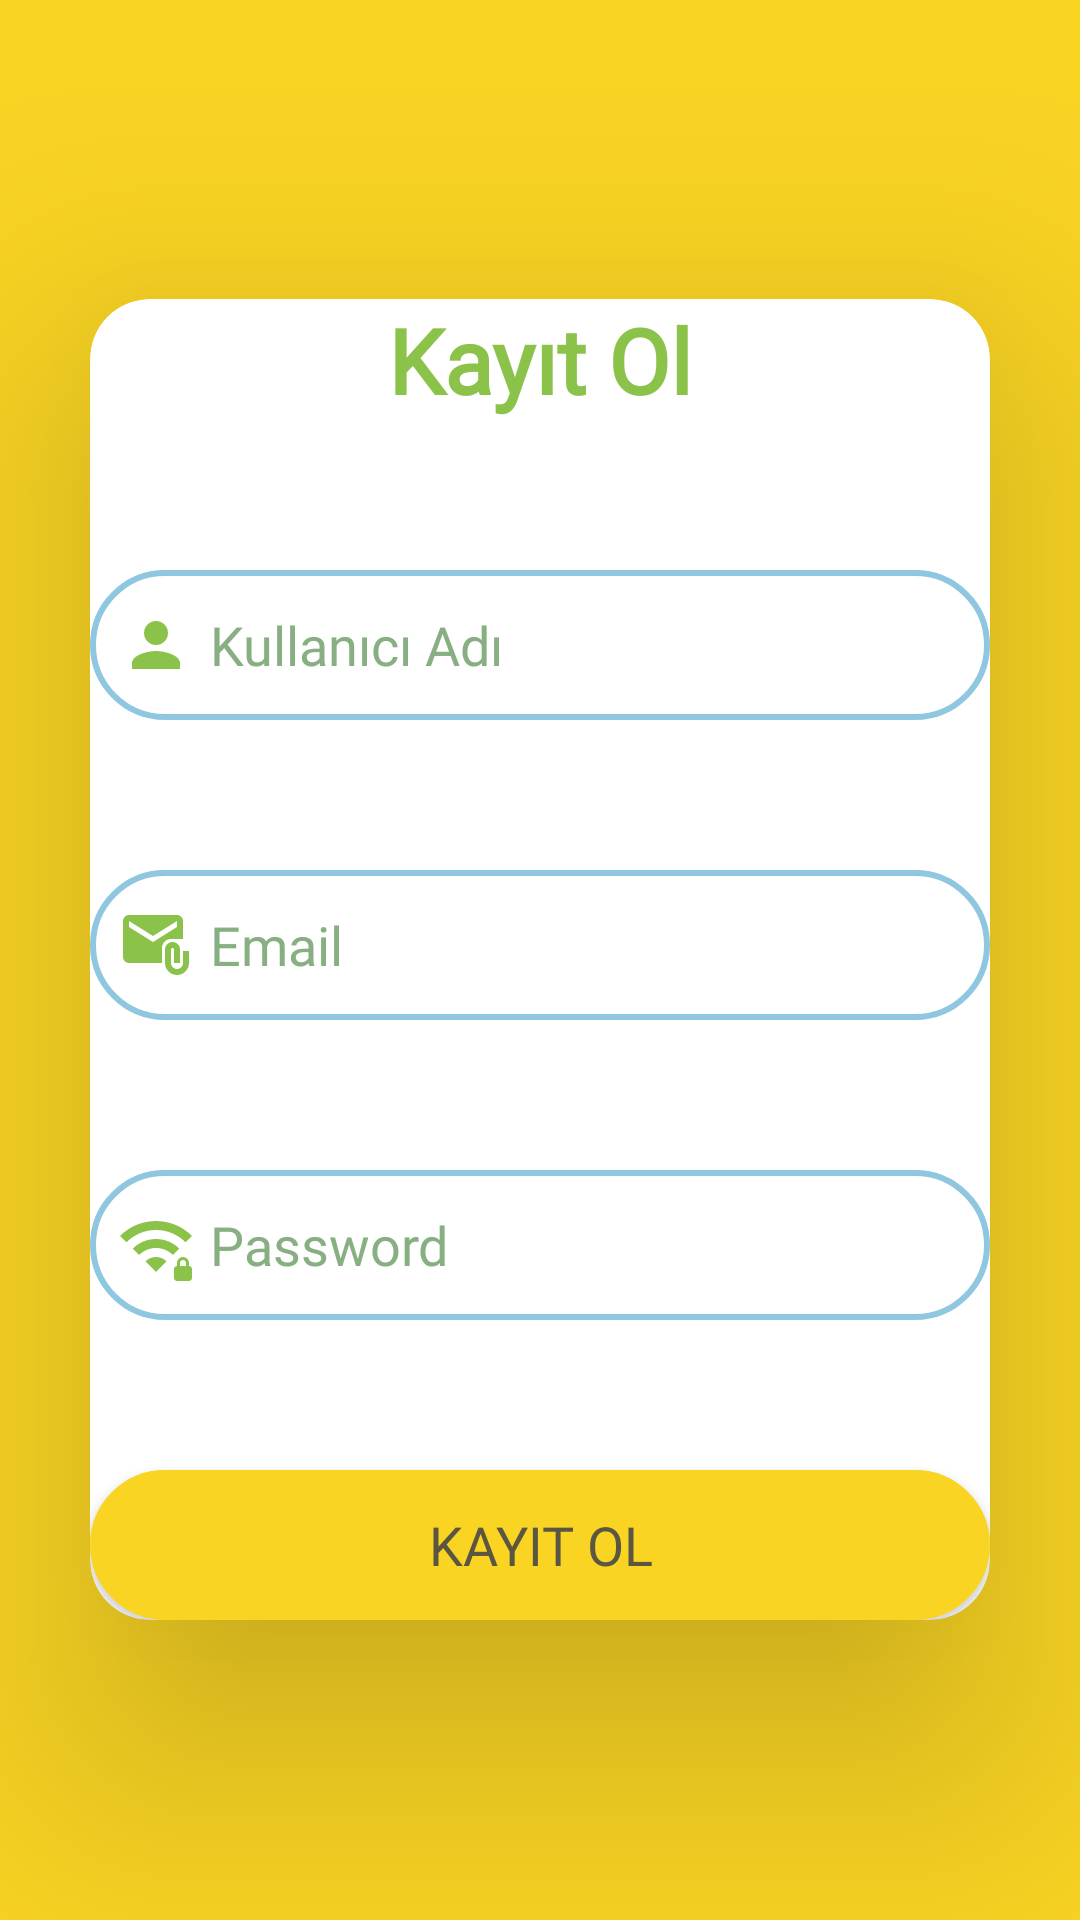

This screen was rendered from an Android layout file. Write that file and the resources it references.
<!-- AndroidManifest.xml: application theme Theme.Deneme1 -->
<!-- res/layout/activity_kayit.xml -->
<?xml version="1.0" encoding="utf-8"?>
<LinearLayout xmlns:android="http://schemas.android.com/apk/res/android"
    xmlns:app="http://schemas.android.com/apk/res-auto"
    xmlns:tools="http://schemas.android.com/tools"
    android:id="@+id/main"
    android:layout_width="match_parent"
    android:layout_height="match_parent"
    android:background="#F9D423"
    tools:context=".Kayit">

    <androidx.cardview.widget.CardView
        android:layout_width="match_parent"
        android:layout_height="wrap_content"
        android:layout_gravity="center"
        android:layout_margin="30dp"
        app:cardCornerRadius="20dp"
        app:cardElevation="50dp">

        <LinearLayout
            android:layout_width="match_parent"
            android:layout_height="wrap_content"
            android:layout_gravity="center"
            android:orientation="vertical">

            <TextView
                android:layout_width="match_parent"
                android:layout_height="wrap_content"
                android:fontFamily="@font/pacifico"
                android:text="Kayıt Ol"
                android:textAlignment="center"
                android:textColor="#8BC34A"
                android:textSize="30dp"
                android:textStyle="bold"

                ></TextView>

            <EditText
                android:id="@+id/kullaniciadi"
                android:layout_width="match_parent"
                android:layout_height="50dp"
                android:layout_marginTop="50dp"
                android:background="@drawable/backgroundemailandpassword"
                android:drawableLeft="@drawable/baseline_person_24"
                android:drawablePadding="6dp"
                android:hint="Kullanıcı Adı"
                android:padding="10dp"
                android:textColor="@color/black"
                android:fontFamily="@font/poetsen"
                android:textColorHint="#87AF82"></EditText>

            <EditText
                android:id="@+id/emailhere"
                android:layout_width="match_parent"
                android:layout_height="50dp"
                android:layout_marginTop="50dp"
                android:background="@drawable/backgroundemailandpassword"
                android:drawableLeft="@drawable/baseline_attach_email_24"
                android:drawablePadding="6dp"
                android:hint="Email"
                android:padding="10dp"
                android:textColor="@color/black"
                android:fontFamily="@font/poetsen"
                android:textColorHint="#87AF82"></EditText>

            <EditText
                android:id="@+id/passhere"
                android:layout_width="match_parent"
                android:layout_height="50dp"
                android:layout_marginTop="50dp"
                android:background="@drawable/backgroundemailandpassword"
                android:drawableLeft="@drawable/baseline_wifi_password_24"
                android:drawablePadding="6dp"
                android:hint="Password"
                android:padding="10dp"
                android:textColor="@color/black"
                android:fontFamily="@font/poetsen"
                android:textColorHint="#87AF82"></EditText>

            <Button
                android:layout_width="match_parent"
                android:layout_height="50dp"
                android:layout_gravity="center"
                android:layout_marginTop="50dp"
                android:background="@drawable/buttonbackground"
                android:onClick="kayitol"
                android:text="Kayıt Ol"
                android:textSize="18dp"
                android:fontFamily="@font/poetsen"
                android:textColor="#5A5641"></Button>


        </LinearLayout>
    </androidx.cardview.widget.CardView>
</LinearLayout>
<!-- resources referenced by this layout -->
<resources>
  <color name="black">#FF000000</color>
  <!-- drawable backgroundemailandpassword (drawable) -->
  <?xml version="1.0" encoding="utf-8"?>
  <selector xmlns:android="http://schemas.android.com/apk/res/android">
      <item>
  
          <shape android:shape="rectangle">
              <corners android:radius="30dp"/>
              <stroke android:color="@color/acikmavi"/>
              <stroke android:width="2dp"/>
  
  
          </shape>
  
      </item>
  
  </selector>
  <!-- drawable baseline_attach_email_24 (drawable) -->
  <vector xmlns:android="http://schemas.android.com/apk/res/android" android:height="24dp" android:tint="#8BC34A" android:viewportHeight="24" android:viewportWidth="24" android:width="24dp">
        
      <path android:fillColor="@android:color/white" android:pathData="M21,10V4c0,-1.1 -0.9,-2 -2,-2H3C1.9,2 1.01,2.9 1.01,4L1,16c0,1.1 0.9,2 2,2h11v-5c0,-1.66 1.34,-3 3,-3H21zM11,11L3,6V4l8,5l8,-5v2L11,11z"/>
        
      <path android:fillColor="@android:color/white" android:pathData="M21,14v4c0,1.1 -0.9,2 -2,2s-2,-0.9 -2,-2v-4.5c0,-0.28 0.22,-0.5 0.5,-0.5s0.5,0.22 0.5,0.5V18h2v-4.5c0,-1.38 -1.12,-2.5 -2.5,-2.5S15,12.12 15,13.5V18c0,2.21 1.79,4 4,4s4,-1.79 4,-4v-4H21z"/>
      
  </vector>
  <!-- drawable baseline_person_24 (drawable) -->
  <vector xmlns:android="http://schemas.android.com/apk/res/android" android:height="24dp" android:tint="#8BC34A" android:viewportHeight="24" android:viewportWidth="24" android:width="24dp">
        
      <path android:fillColor="@android:color/white" android:pathData="M12,12c2.21,0 4,-1.79 4,-4s-1.79,-4 -4,-4 -4,1.79 -4,4 1.79,4 4,4zM12,14c-2.67,0 -8,1.34 -8,4v2h16v-2c0,-2.66 -5.33,-4 -8,-4z"/>
      
  </vector>
  <!-- drawable baseline_wifi_password_24 (drawable) -->
  <vector xmlns:android="http://schemas.android.com/apk/res/android" android:height="24dp" android:tint="#8BC34A" android:viewportHeight="24" android:viewportWidth="24" android:width="24dp">
        
      <path android:fillColor="@android:color/white" android:pathData="M23,19v-1c0,-1.1 -0.9,-2 -2,-2s-2,0.9 -2,2v1c-0.55,0 -1,0.45 -1,1v3c0,0.55 0.45,1 1,1h4c0.55,0 1,-0.45 1,-1v-3C24,19.45 23.55,19 23,19zM22,19h-2v-1c0,-0.55 0.45,-1 1,-1s1,0.45 1,1V19zM24,8.98l-2.12,2.13C19.35,8.57 15.85,7 12,7s-7.35,1.57 -9.88,4.11L0,8.98C3.07,5.9 7.31,4 12,4S20.93,5.9 24,8.98zM12,10c3.03,0 5.78,1.23 7.76,3.22l-2.12,2.12C16.2,13.9 14.2,13 12,13c-2.2,0 -4.2,0.9 -5.64,2.35l-2.12,-2.12C6.22,11.23 8.97,10 12,10zM15.53,17.46L12,21l-3.53,-3.54C9.37,16.56 10.62,16 12,16S14.63,16.56 15.53,17.46z"/>
      
  </vector>
  <!-- drawable buttonbackground (drawable) -->
  <?xml version="1.0" encoding="utf-8"?>
  <selector xmlns:android="http://schemas.android.com/apk/res/android">
   <item>
  
     <shape android:shape="rectangle">
  
         <corners android:radius="30dp"/>
         <stroke android:color="#F9D423"/>
         <stroke android:width="2dp"/>
         <solid android:color="#F9D423"/>
  
     </shape>
   </item>
  
  </selector>
  <style name="Theme.Deneme1" parent="Theme.AppCompat.Light.NoActionBar">
          
          <item name="colorPrimary">@color/purple_500</item>
          <item name="colorPrimaryVariant">@color/purple_700</item>
          <item name="colorOnPrimary">@color/white</item>
          
          <item name="colorSecondary">@color/teal_200</item>
          <item name="colorSecondaryVariant">@color/teal_700</item>
          <item name="colorOnSecondary">@color/black</item>
          
          <item name="android:statusBarColor">?attr/colorPrimaryVariant</item>
          
      </style>
  <color name="acikmavi">#8FC6E0</color>
  <color name="purple_500">#FF6200EE</color>
  <color name="purple_700">#FF3700B3</color>
  <color name="white">#FFFFFFFF</color>4
  <color name="teal_200">#FF03DAC5</color>
  <color name="teal_700">#FF018786</color>
</resources>
